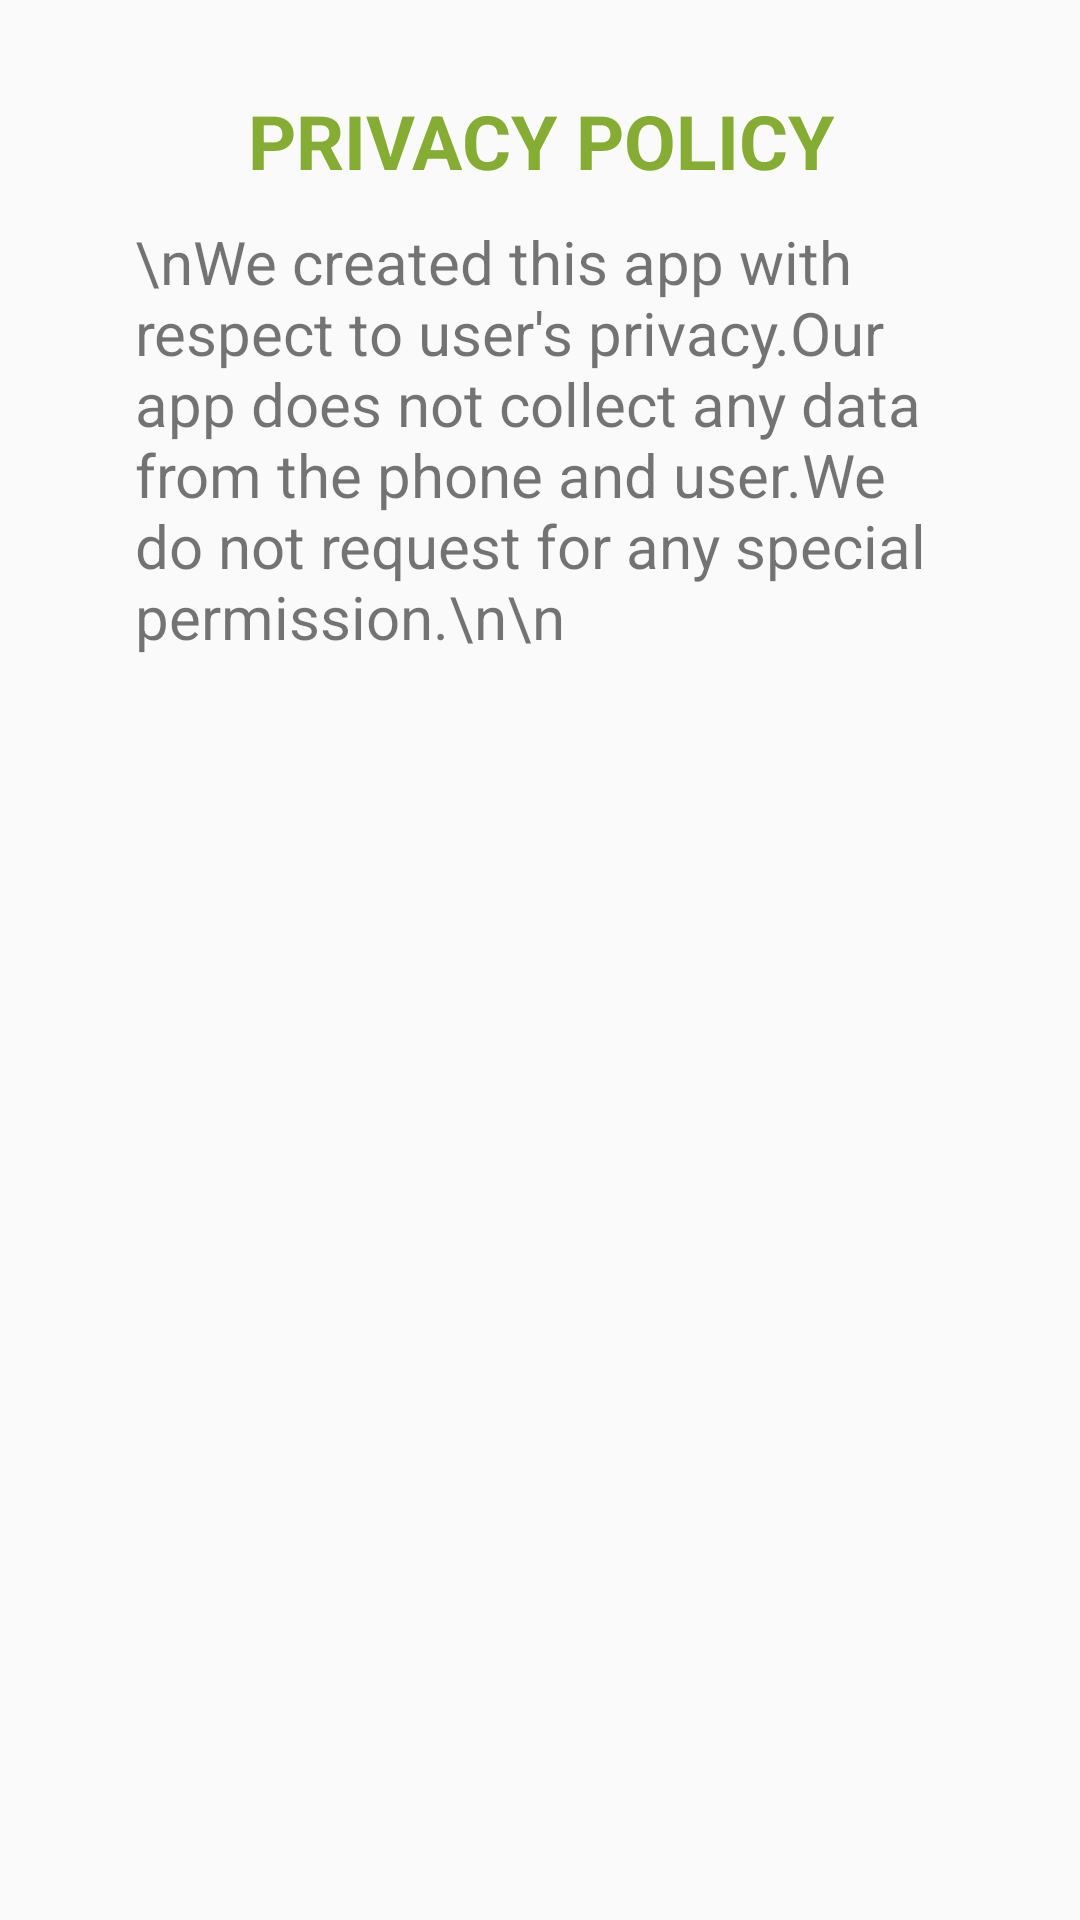

This screen was rendered from an Android layout file. Write that file and the resources it references.
<!-- AndroidManifest.xml: application theme AppTheme -->
<!-- res/layout/fragment_slideshow.xml -->
<?xml version="1.0" encoding="utf-8"?>
<androidx.constraintlayout.widget.ConstraintLayout xmlns:android="http://schemas.android.com/apk/res/android"
    xmlns:app="http://schemas.android.com/apk/res-auto"
    android:layout_width="match_parent"
    android:layout_height="match_parent">

    <TextView
        android:id="@+id/text_slideshow"
        android:layout_width="match_parent"
        android:layout_height="wrap_content"
        android:layout_marginStart="8dp"
        android:layout_marginTop="8dp"
        android:layout_marginEnd="8dp"
        android:textAlignment="center"
        android:textSize="20sp"
        app:layout_constraintEnd_toEndOf="parent"
        app:layout_constraintStart_toStartOf="parent"
        app:layout_constraintTop_toTopOf="parent" />

    <LinearLayout
        android:layout_width="match_parent"
        android:layout_height="match_parent"
        android:orientation="vertical"
        android:paddingLeft="45dp"
        android:paddingRight="45dp"
        android:paddingTop="30dp">

        <TextView
            android:id="@+id/textView1"
            android:layout_width="match_parent"
            android:layout_height="wrap_content"
            android:layout_marginBottom="10dp"
            android:text="Privacy policy"
            android:textAlignment="center"
            android:textAllCaps="true"
            android:textColor="#86AD33"
            android:textSize="25dp"
            android:textStyle="bold" />

        <TextView
            android:id="@+id/textView5"
            android:layout_width="wrap_content"
            android:layout_height="wrap_content"
            android:textSize="20dp"
            android:text="\nWe created this app with  respect to user's privacy.Our app does not collect any data from the phone and user.We do not request for any special permission.\n\n" />


    </LinearLayout>
</androidx.constraintlayout.widget.ConstraintLayout>
<!-- resources referenced by this layout -->
<resources>
  <style name="AppTheme" parent="Theme.AppCompat.Light.DarkActionBar">
  
          <item name="colorPrimary">@color/colorPrimary</item>
          <item name="colorPrimaryDark">@color/colorPrimaryDark</item>
          <item name="colorAccent">@color/colorAccent</item>
      </style>
  <color name="colorPrimary">#008577</color>
  <color name="colorPrimaryDark">#00574B</color>
  <color name="colorAccent">#D81B60</color>
</resources>
